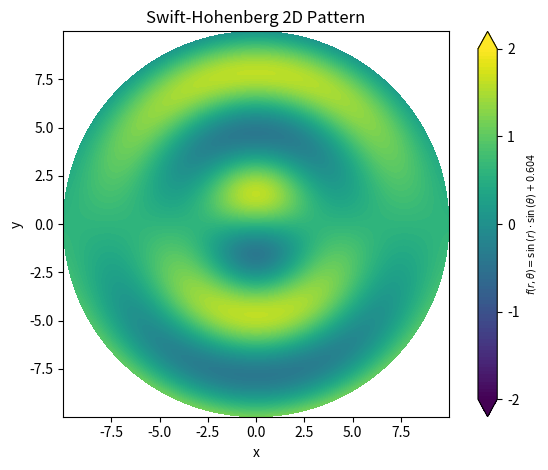

Write Python code to recreate this figure.
import numpy as np
import matplotlib.pyplot as plt
from sympy import *
import numpy as np
from mpl_toolkits.mplot3d import Axes3D
show = False
sech = lambda x: 1.0/np.cosh(x)

PERIODIC_IN_THETA = True
PlotType = "2D"
# Create edges instead of centers
N = 331
r_edges = np.linspace(0.01, 10, N)
theta_edges = np.linspace(0, 2*np.pi, N, endpoint=False)

round_floats = lambda expr, ndigits: expr.xreplace({f: Float(round(float(f), ndigits)) for f in expr.atoms(Float)})
f_per_idx = 1

r, theta = symbols('r theta')
f =  [-0.998846776839887*0.999950000416665**(r**4)*sin(r)*sin(theta) + 2.71782596428238e-13*10.36319**(r + 0.01) + 0.00164034101997398*theta - (r/(r + 2))**(r + 6.35319) + 0.6448561035289, sin(r)*sin(theta)+0.604, sin(r)*sin(theta)][f_per_idx] \
        if PERIODIC_IN_THETA else \
        (((0.148475282221305 * theta) - (sin(theta) * (1.0000132758892615 * sin(r)))) - 0.0922858190550785)

# Compute centers
r_centers = 0.5 * (r_edges[:-1] + r_edges[1:])
theta_centers = 0.5 * (theta_edges[:-1] + theta_edges[1:])
R, Theta = np.meshgrid(r_centers, theta_centers)

# Evaluate function on cell centers
Z = [-0.998846776839887*0.999950000416665**(R**4)*np.sin(R)*np.sin(Theta) + 2.71782596428238e-13*10.36319**(R + 0.01) + 0.00164034101997398*Theta - (R/(R + 2))**(R + 6.35319) + 0.6448561035289, np.sin(R)*np.sin(Theta) + 0.604, np.sin(R)*np.sin(Theta)][f_per_idx] \
    if PERIODIC_IN_THETA else (((0.148475282221305 * Theta) - (np.sin(Theta) * (1.0000132758892615 * np.sin(R)))) - 0.0922858190550785)

# Convert to Cartesian
X = R * np.cos(Theta)
Y = R * np.sin(Theta)

print(f'sp.latex(f) = {latex(f)}')
formula_label = latex(round_floats(f, 5), mul_symbol='dot')
formula_label = r"$f(r,\theta) = " + formula_label + "$"

# 3D Plot
if PlotType == "3D":
    fig = plt.figure()
    ax = fig.add_subplot(111, projection="3d")

    surf = ax.plot_surface(X, Y, Z, cmap="viridis", edgecolor="none", alpha=0.9)
    ax.set_xlabel("x")
    ax.set_ylabel("y")
    ax.set_zlabel(r"$f(r,\theta)$")
    ax.set_title("Swift-Hohenberg 2D Pattern")
    fig.colorbar(surf, shrink=0.5, aspect=10, label=formula_label)

    # Improve viewing angle
    ax.view_init(elev=35, azim=235)
#2D Plot
else:
    fig, ax = plt.subplots()

    # Filled contour plot
    vmin, vmax = -2.0, 2.0
    levels = np.linspace(vmin, vmax, 100)

    # Close the periodic seam in theta for plotting
    Xc = np.vstack([X, X[0:1, :]])
    Yc = np.vstack([Y, Y[0:1, :]])
    Zc = np.vstack([Z, Z[0:1, :]])

    contour = ax.contourf(
        Xc, Yc, Zc,
        cmap="viridis",
        vmin=vmin, vmax=vmax,
        levels=levels,
        extend="both"
    )

    ax.set_xlabel("x")
    ax.set_ylabel("y")
    ax.set_title("Swift-Hohenberg 2D Pattern")

    cbar = fig.colorbar(contour, ax=ax)
    cbar.set_label(formula_label, fontsize=7)
    cbar.set_ticks([-2, -1, 0, 1, 2])

    ax.set_aspect("equal", adjustable="box")

plt.tight_layout()
if show:
    plt.show()
else:
    plt.savefig(f"SwiftHohenberg2D{'Periodic'+str(f_per_idx) if PERIODIC_IN_THETA else 'NonPeriodic'}.pdf")
    print(f"Saved SwiftHohenberg2D{'Periodic'+str(f_per_idx) if PERIODIC_IN_THETA else 'NonPeriodic'}.pdf")
    from os import system
    system(f"open SwiftHohenberg2D{'Periodic'+str(f_per_idx) if PERIODIC_IN_THETA else 'NonPeriodic'}.pdf")
